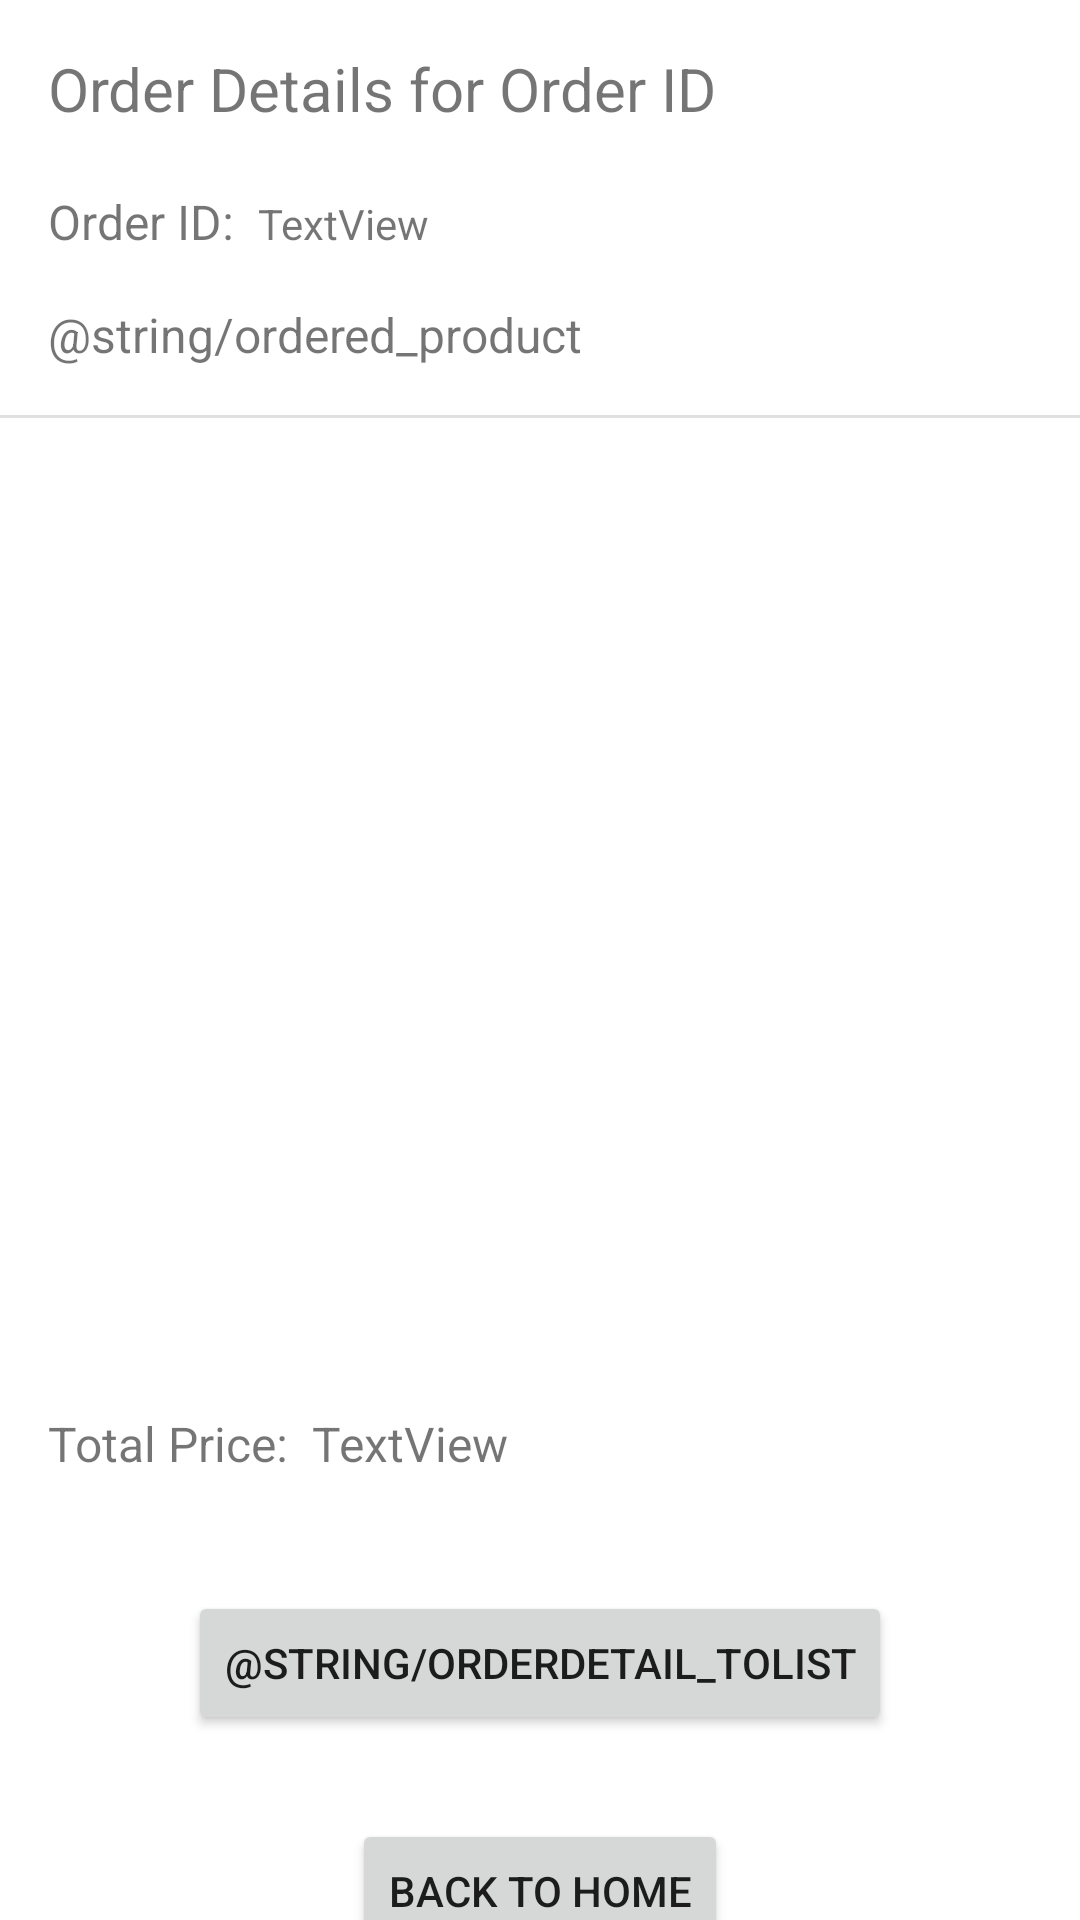

This screen was rendered from an Android layout file. Write that file and the resources it references.
<!-- AndroidManifest.xml: application theme Theme.B07StoreApp -->
<!-- res/layout/activity_owner_order_details.xml -->
<?xml version="1.0" encoding="utf-8"?>
<androidx.constraintlayout.widget.ConstraintLayout xmlns:android="http://schemas.android.com/apk/res/android"
    xmlns:app="http://schemas.android.com/apk/res-auto"
    xmlns:tools="http://schemas.android.com/tools"
    android:layout_width="match_parent"
    android:layout_height="match_parent"
    tools:context=".owner_order_details">

    <TextView
        android:id="@+id/textView41"
        android:layout_width="wrap_content"
        android:layout_height="wrap_content"
        android:layout_marginStart="16dp"
        android:layout_marginTop="16dp"
        android:text="@string/orderdetail"
        android:textSize="20sp"
        app:layout_constraintStart_toStartOf="parent"
        app:layout_constraintTop_toTopOf="parent" />

    <TextView
        android:id="@+id/textView45"
        android:layout_width="wrap_content"
        android:layout_height="wrap_content"
        android:layout_marginStart="16dp"
        android:layout_marginTop="20dp"
        android:text="@string/orderid"
        android:textSize="16sp"
        app:layout_constraintStart_toStartOf="parent"
        app:layout_constraintTop_toBottomOf="@+id/textView41" />

    <TextView
        android:id="@+id/orderdetail_id"
        android:layout_width="wrap_content"
        android:layout_height="wrap_content"
        android:layout_marginStart="8dp"
        android:text="TextView"
        app:layout_constraintBaseline_toBaselineOf="@+id/textView45"
        app:layout_constraintStart_toEndOf="@+id/textView45" />

    <TextView
        android:id="@+id/textView47"
        android:layout_width="wrap_content"
        android:layout_height="wrap_content"
        android:layout_marginStart="16dp"
        android:layout_marginTop="16dp"
        android:text="@string/ordered_product"
        android:textSize="16sp"
        app:layout_constraintStart_toStartOf="parent"
        app:layout_constraintTop_toBottomOf="@+id/textView45" />

    <androidx.recyclerview.widget.RecyclerView
        android:id="@+id/orderitem_view"
        android:layout_width="377dp"
        android:layout_height="312dp"
        android:layout_marginStart="16dp"
        android:layout_marginTop="16dp"
        android:layout_marginEnd="16dp"
        app:layout_constraintEnd_toEndOf="parent"
        app:layout_constraintHorizontal_bias="0.4"
        app:layout_constraintStart_toStartOf="parent"
        app:layout_constraintTop_toBottomOf="@+id/textView47" />

    <Button
        android:id="@+id/orderdetail_backlist"
        android:layout_width="wrap_content"
        android:layout_height="wrap_content"
        android:layout_marginTop="80dp"
        android:text="@string/orderdetail_tolist"
        app:layout_constraintEnd_toEndOf="parent"
        app:layout_constraintStart_toStartOf="parent"
        app:layout_constraintTop_toBottomOf="@+id/orderitem_view" />

    <View
        android:id="@+id/divider7"
        android:layout_width="409dp"
        android:layout_height="1dp"
        android:layout_marginTop="16dp"
        android:background="?android:attr/listDivider"
        app:layout_constraintEnd_toEndOf="parent"
        app:layout_constraintStart_toStartOf="parent"
        app:layout_constraintTop_toBottomOf="@+id/textView47" />

    <Button
        android:id="@+id/orderdetail_tohome"
        android:layout_width="wrap_content"
        android:layout_height="wrap_content"
        android:layout_marginTop="28dp"
        android:text="@string/gohome"
        app:layout_constraintEnd_toEndOf="parent"
        app:layout_constraintStart_toStartOf="parent"
        app:layout_constraintTop_toBottomOf="@+id/orderdetail_backlist" />

    <TextView
        android:id="@+id/textView43"
        android:layout_width="wrap_content"
        android:layout_height="wrap_content"
        android:layout_marginStart="16dp"
        android:layout_marginTop="20dp"
        android:text="@string/total_price"
        android:textSize="16sp"
        app:layout_constraintStart_toStartOf="parent"
        app:layout_constraintTop_toBottomOf="@+id/orderitem_view" />

    <TextView
        android:id="@+id/ow_orderdetail_pricetot"
        android:layout_width="wrap_content"
        android:layout_height="wrap_content"
        android:layout_marginStart="8dp"
        android:text="TextView"
        android:textSize="16sp"
        app:layout_constraintBaseline_toBaselineOf="@+id/textView43"
        app:layout_constraintStart_toEndOf="@+id/textView43" />

</androidx.constraintlayout.widget.ConstraintLayout>
<!-- resources referenced by this layout -->
<resources>
  <string name="gohome">Back to Home</string>
  <string name="orderdetail">Order Details for Order ID</string>
  <string name="orderid">Order ID:</string>
  <string name="total_price">Total Price:</string>
  <style name="Theme.B07StoreApp" parent="Theme.MaterialComponents.DayNight.DarkActionBar">
          
          <item name="colorPrimary">@color/purple_500</item>
          <item name="colorPrimaryVariant">@color/purple_700</item>
          <item name="colorOnPrimary">@color/white</item>
          
          <item name="colorSecondary">@color/teal_200</item>
          <item name="colorSecondaryVariant">@color/teal_700</item>
          <item name="colorOnSecondary">@color/black</item>
          
          <item name="android:statusBarColor" tools:targetApi="l">?attr/colorPrimaryVariant</item>
          
      </style>
  <!-- not gathered from this repository: default colours our renderer supplied (Android Studio template values) -->
  <color name="purple_500">#FF6200EE</color>
  <color name="purple_700">#FF3700B3</color>
  <color name="teal_200">#FF03DAC5</color>
  <color name="teal_700">#FF018786</color>
  <color name="black">#FF000000</color>
  <color name="white">#FFFFFFFF</color>
</resources>
